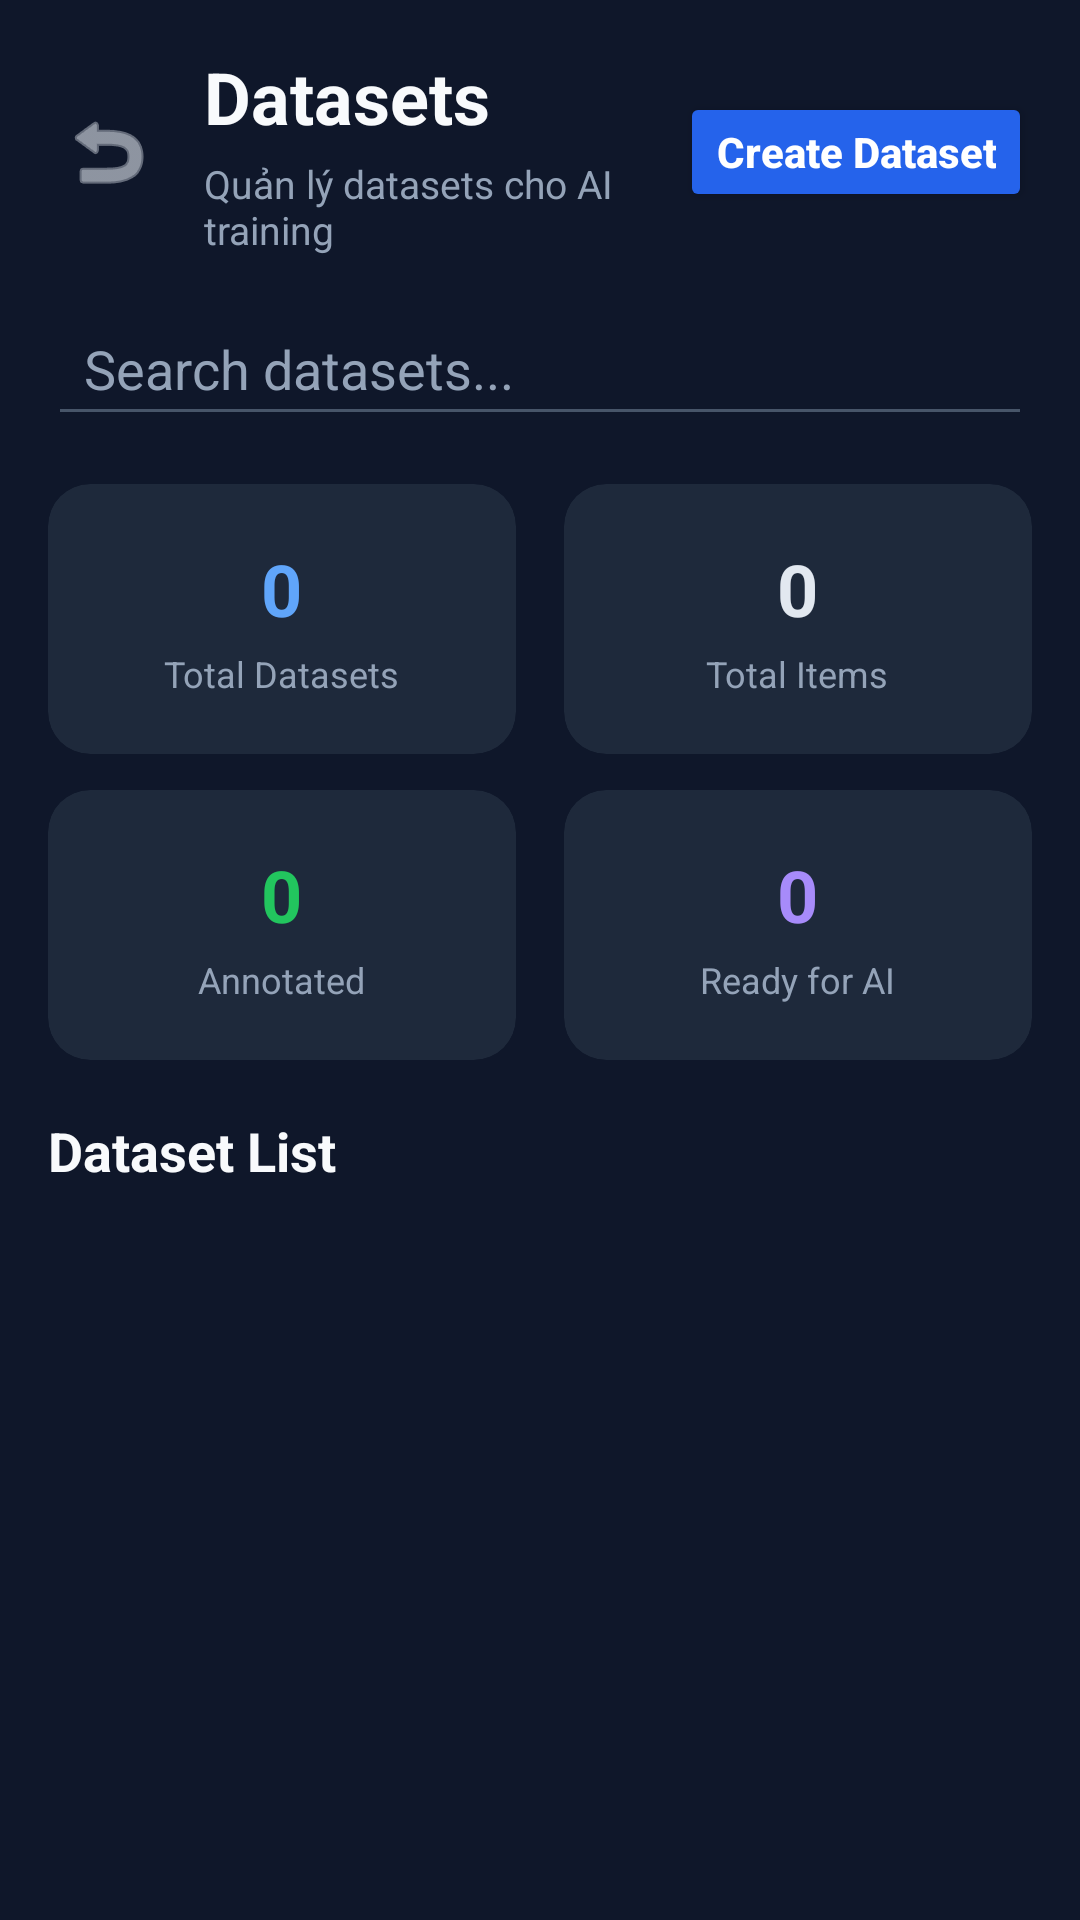

Android layout source for this screen:
<!-- AndroidManifest.xml: application theme Theme.GroupAssigment -->
<!-- res/layout/activity_manager_datasets.xml -->
<?xml version="1.0" encoding="utf-8"?>
<androidx.core.widget.NestedScrollView xmlns:android="http://schemas.android.com/apk/res/android"
    xmlns:app="http://schemas.android.com/apk/res-auto"
    android:layout_width="match_parent"
    android:layout_height="match_parent"
    android:background="#0F172A"
    android:fillViewport="true">

    <LinearLayout
        android:layout_width="match_parent"
        android:layout_height="wrap_content"
        android:orientation="vertical"
        android:padding="16dp">

        <LinearLayout
            android:layout_width="match_parent"
            android:layout_height="wrap_content"
            android:gravity="center_vertical"
            android:orientation="horizontal"
            android:paddingBottom="12dp">

            <ImageButton
                android:id="@+id/btnBackDatasets"
                android:layout_width="40dp"
                android:layout_height="40dp"
                android:layout_marginEnd="12dp"
                android:background="@android:color/transparent"
                android:src="@android:drawable/ic_menu_revert"
                app:tint="#E2E8F0" />

            <LinearLayout
                android:layout_width="0dp"
                android:layout_height="wrap_content"
                android:layout_weight="1"
                android:orientation="vertical">

                <TextView
                    android:id="@+id/tvDatasetsTitle"
                    android:layout_width="wrap_content"
                    android:layout_height="wrap_content"
                    android:text="Datasets"
                    android:textColor="#F8FAFC"
                    android:textSize="24sp"
                    android:textStyle="bold" />

                <TextView
                    android:id="@+id/tvDatasetsSubtitle"
                    android:layout_width="wrap_content"
                    android:layout_height="wrap_content"
                    android:layout_marginTop="4dp"
                    android:text="Quản lý datasets cho AI training"
                    android:textColor="#94A3B8"
                    android:textSize="13sp" />
            </LinearLayout>

            <Button
                android:id="@+id/btnCreateDataset"
                android:layout_width="wrap_content"
                android:layout_height="40dp"
                android:backgroundTint="#2563EB"
                android:text="Create Dataset"
                android:textAllCaps="false"
                android:textColor="#FFFFFF"
                android:textStyle="bold" />
        </LinearLayout>

        <EditText
            android:id="@+id/etSearchDataset"
            android:layout_width="match_parent"
            android:layout_height="48dp"
            android:layout_marginBottom="16dp"
            android:backgroundTint="#475569"
            android:hint="Search datasets..."
            android:inputType="text"
            android:paddingStart="12dp"
            android:paddingEnd="12dp"
            android:textColor="#E2E8F0"
            android:textColorHint="#94A3B8" />

        <LinearLayout
            android:layout_width="match_parent"
            android:layout_height="wrap_content"
            android:layout_marginBottom="12dp"
            android:orientation="horizontal">

            <androidx.cardview.widget.CardView
                android:layout_width="0dp"
                android:layout_height="90dp"
                android:layout_weight="1"
                android:layout_marginEnd="8dp"
                app:cardBackgroundColor="#1E293B"
                app:cardCornerRadius="14dp"
                app:cardElevation="0dp">

                <LinearLayout
                    android:layout_width="match_parent"
                    android:layout_height="match_parent"
                    android:gravity="center"
                    android:orientation="vertical"
                    android:padding="12dp">

                    <TextView
                        android:id="@+id/tvTotalDatasets"
                        android:layout_width="wrap_content"
                        android:layout_height="wrap_content"
                        android:text="0"
                        android:textColor="#60A5FA"
                        android:textSize="24sp"
                        android:textStyle="bold" />

                    <TextView
                        android:layout_width="wrap_content"
                        android:layout_height="wrap_content"
                        android:layout_marginTop="4dp"
                        android:text="Total Datasets"
                        android:textColor="#94A3B8"
                        android:textSize="12sp" />
                </LinearLayout>
            </androidx.cardview.widget.CardView>

            <androidx.cardview.widget.CardView
                android:layout_width="0dp"
                android:layout_height="90dp"
                android:layout_weight="1"
                android:layout_marginStart="8dp"
                app:cardBackgroundColor="#1E293B"
                app:cardCornerRadius="14dp"
                app:cardElevation="0dp">

                <LinearLayout
                    android:layout_width="match_parent"
                    android:layout_height="match_parent"
                    android:gravity="center"
                    android:orientation="vertical"
                    android:padding="12dp">

                    <TextView
                        android:id="@+id/tvTotalItems"
                        android:layout_width="wrap_content"
                        android:layout_height="wrap_content"
                        android:text="0"
                        android:textColor="#E2E8F0"
                        android:textSize="24sp"
                        android:textStyle="bold" />

                    <TextView
                        android:layout_width="wrap_content"
                        android:layout_height="wrap_content"
                        android:layout_marginTop="4dp"
                        android:text="Total Items"
                        android:textColor="#94A3B8"
                        android:textSize="12sp" />
                </LinearLayout>
            </androidx.cardview.widget.CardView>
        </LinearLayout>

        <LinearLayout
            android:layout_width="match_parent"
            android:layout_height="wrap_content"
            android:layout_marginBottom="18dp"
            android:orientation="horizontal">

            <androidx.cardview.widget.CardView
                android:layout_width="0dp"
                android:layout_height="90dp"
                android:layout_weight="1"
                android:layout_marginEnd="8dp"
                app:cardBackgroundColor="#1E293B"
                app:cardCornerRadius="14dp"
                app:cardElevation="0dp">

                <LinearLayout
                    android:layout_width="match_parent"
                    android:layout_height="match_parent"
                    android:gravity="center"
                    android:orientation="vertical"
                    android:padding="12dp">

                    <TextView
                        android:id="@+id/tvAnnotatedItems"
                        android:layout_width="wrap_content"
                        android:layout_height="wrap_content"
                        android:text="0"
                        android:textColor="#22C55E"
                        android:textSize="24sp"
                        android:textStyle="bold" />

                    <TextView
                        android:layout_width="wrap_content"
                        android:layout_height="wrap_content"
                        android:layout_marginTop="4dp"
                        android:text="Annotated"
                        android:textColor="#94A3B8"
                        android:textSize="12sp" />
                </LinearLayout>
            </androidx.cardview.widget.CardView>

            <androidx.cardview.widget.CardView
                android:layout_width="0dp"
                android:layout_height="90dp"
                android:layout_weight="1"
                android:layout_marginStart="8dp"
                app:cardBackgroundColor="#1E293B"
                app:cardCornerRadius="14dp"
                app:cardElevation="0dp">

                <LinearLayout
                    android:layout_width="match_parent"
                    android:layout_height="match_parent"
                    android:gravity="center"
                    android:orientation="vertical"
                    android:padding="12dp">

                    <TextView
                        android:id="@+id/tvReadyForAi"
                        android:layout_width="wrap_content"
                        android:layout_height="wrap_content"
                        android:text="0"
                        android:textColor="#A78BFA"
                        android:textSize="24sp"
                        android:textStyle="bold" />

                    <TextView
                        android:layout_width="wrap_content"
                        android:layout_height="wrap_content"
                        android:layout_marginTop="4dp"
                        android:text="Ready for AI"
                        android:textColor="#94A3B8"
                        android:textSize="12sp" />
                </LinearLayout>
            </androidx.cardview.widget.CardView>
        </LinearLayout>

        <TextView
            android:layout_width="wrap_content"
            android:layout_height="wrap_content"
            android:layout_marginBottom="10dp"
            android:text="Dataset List"
            android:textColor="#F8FAFC"
            android:textSize="18sp"
            android:textStyle="bold" />

        <LinearLayout
            android:id="@+id/layoutDatasetList"
            android:layout_width="match_parent"
            android:layout_height="wrap_content"
            android:orientation="vertical" />

        <TextView
            android:id="@+id/tvEmptyDatasets"
            android:layout_width="match_parent"
            android:layout_height="wrap_content"
            android:gravity="center"
            android:paddingTop="24dp"
            android:paddingBottom="24dp"
            android:text="No datasets found"
            android:textColor="#94A3B8"
            android:textSize="16sp"
            android:visibility="gone" />

    </LinearLayout>
</androidx.core.widget.NestedScrollView>
<!-- resources referenced by this layout -->
<resources>
  <style name="Theme.GroupAssigment" parent="Base.Theme.GroupAssigment" />
  <style name="Base.Theme.GroupAssigment" parent="Theme.Material3.DayNight.NoActionBar">
          
          
      </style>
</resources>
